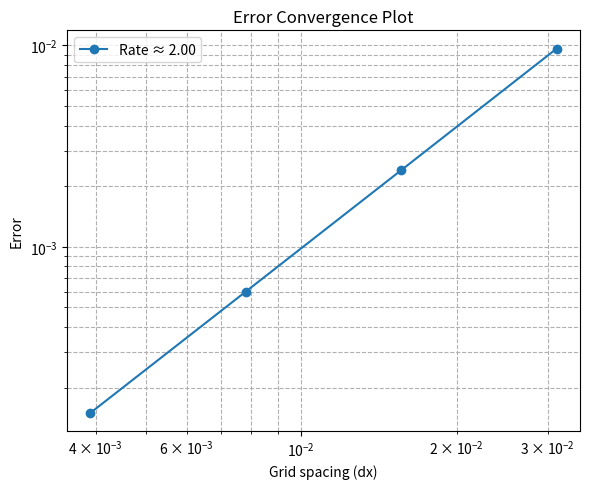

Recreate this plot in Python.
import numpy as np
import matplotlib.pyplot as plt


# ./helmholtz -ksp_converged_reason -ksp_view -pc_type none -ksp_rtol 1e-10

dx = np.array([1/32, 1/64, 1/128, 1/256])  # grid spacings
errors = np.array([0.00963906, 0.00240207, 0.000600039, 0.00014998])

n_ksp_iters = []

slope, intercept = np.polyfit(np.log(dx), np.log(errors), 1)

plt.figure(figsize=(6, 5))
plt.loglog(dx, errors, 'o-', label=f'Rate ≈ {abs(slope):.2f}')
plt.xlabel('Grid spacing (dx)')
plt.ylabel('Error')
plt.title('Error Convergence Plot')
plt.grid(True, which='both', ls='--')
plt.legend()

plt.tight_layout()
plt.savefig('convergence.png', dpi=300, transparent=True)
plt.show()
